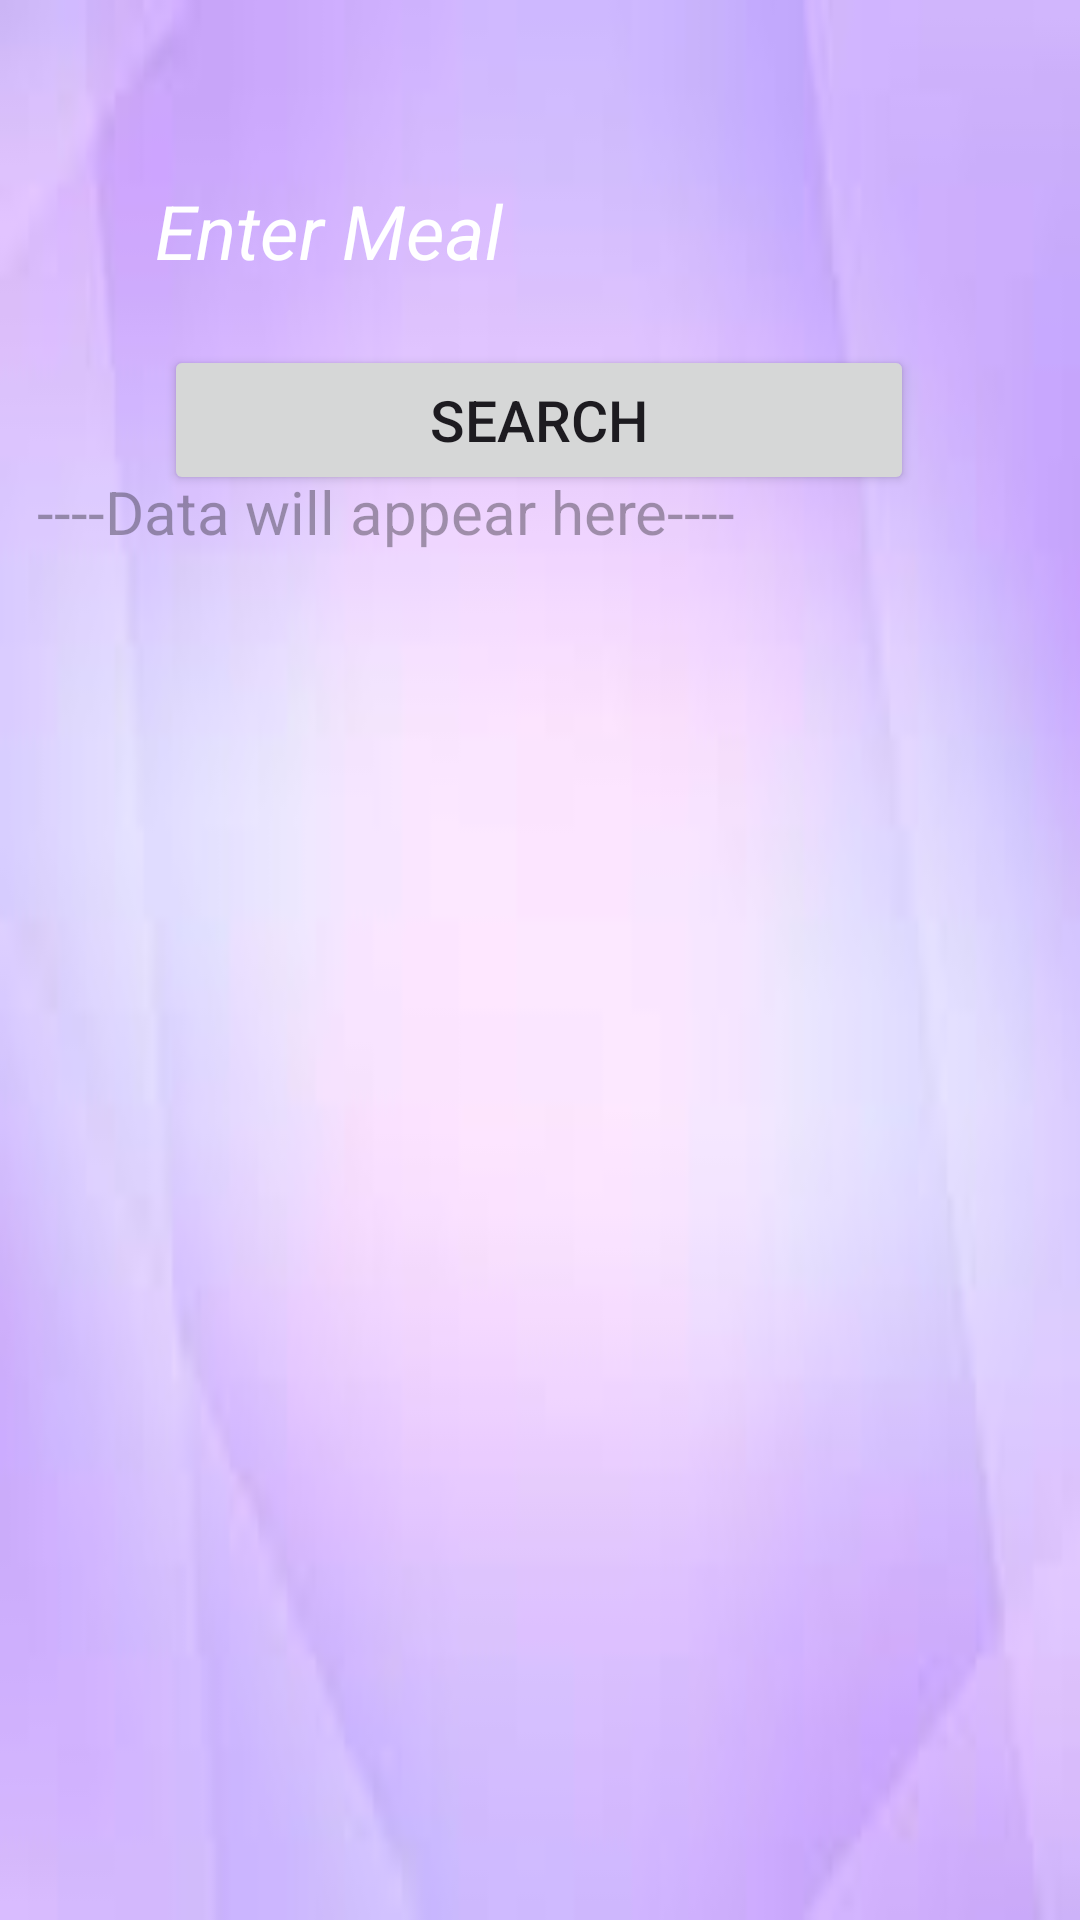

Produce the Android XML layout that renders to this screen, including the resource entries it uses.
<!-- AndroidManifest.xml: application theme Theme.CWw1867645 -->
<!-- res/layout/activity_search_meals.xml -->
<?xml version="1.0" encoding="utf-8"?>
<androidx.constraintlayout.widget.ConstraintLayout xmlns:android="http://schemas.android.com/apk/res/android"
    xmlns:app="http://schemas.android.com/apk/res-auto"
    xmlns:tools="http://schemas.android.com/tools"
    android:layout_width="match_parent"
    android:layout_height="match_parent"
    android:background="@drawable/bg2"
    tools:context=".Search_meals">

    <EditText
        android:id="@+id/searchText"
        android:layout_width="281dp"
        android:layout_height="57dp"
        android:background="@drawable/purple"
        android:drawablePadding="12dp"
        android:ems="10"
        android:hint="Enter Meal "
        android:paddingStart="12dp"
        android:paddingEnd="12dp"
        android:textColor="@color/white"
        android:textColorHint="@color/white"
        android:textSize="25sp"
        android:textStyle="italic"
        app:layout_constraintBottom_toBottomOf="parent"
        app:layout_constraintEnd_toEndOf="parent"
        app:layout_constraintStart_toStartOf="parent"
        app:layout_constraintTop_toTopOf="parent"
        app:layout_constraintVertical_bias="0.083"
        tools:ignore="SpeakableTextPresentCheck" />

    <Button
        android:id="@+id/searchBtn"
        android:layout_width="250dp"
        android:layout_height="50dp"
        android:layout_gravity="center"
        android:text="SEARCH"
        android:textColorHighlight="#8F4C4C"
        android:textColorLink="#FFFFFF"
        android:textSize="19sp"
        app:layout_constraintBottom_toBottomOf="parent"
        app:layout_constraintEnd_toEndOf="parent"
        app:layout_constraintHorizontal_bias="0.496"
        app:layout_constraintStart_toStartOf="parent"
        app:layout_constraintTop_toTopOf="parent"
        app:layout_constraintVertical_bias="0.195" />

    <ScrollView
        android:id="@+id/scrollView2"
        android:layout_width="340dp"
        android:layout_height="345dp"
        android:layout_marginTop="16dp"
        android:fillViewport="true"
        android:measureAllChildren="true"
        app:layout_constraintBottom_toBottomOf="parent"
        app:layout_constraintEnd_toEndOf="parent"
        app:layout_constraintHorizontal_bias="0.619"
        app:layout_constraintStart_toStartOf="parent"
        app:layout_constraintTop_toTopOf="parent"
        app:layout_constraintVertical_bias="0.505">

        <TextView
            android:id="@+id/data2"
            android:layout_width="match_parent"
            android:layout_height="wrap_content"
            android:hint="----Data will appear here----"
            android:textColor="@color/black"
            android:textSize="20sp" />


    </ScrollView>

    <ImageView
        android:id="@+id/imageView2"

        android:layout_width="169dp"
        android:layout_height="138dp"
        app:layout_constraintBottom_toBottomOf="parent"
        app:layout_constraintEnd_toEndOf="parent"
        app:layout_constraintStart_toStartOf="parent"
        app:layout_constraintTop_toBottomOf="@+id/searchText"
        app:layout_constraintVertical_bias="0.939" />

</androidx.constraintlayout.widget.ConstraintLayout>
<!-- resources referenced by this layout -->
<resources>
  <!-- drawable bg2: jpeg bitmap (drawable, 1953 bytes) -->
  <style name="Theme.CWw1867645" parent="Base.Theme.CWw1867645" />
  <style name="Base.Theme.CWw1867645" parent="Theme.Material3.DayNight.NoActionBar">
          
          
      </style>
  <!-- not gathered from this repository: default colours our renderer supplied (Android Studio template values) -->
  <color name="black">#FF000000</color>
  <color name="white">#FFFFFFFF</color>
</resources>
